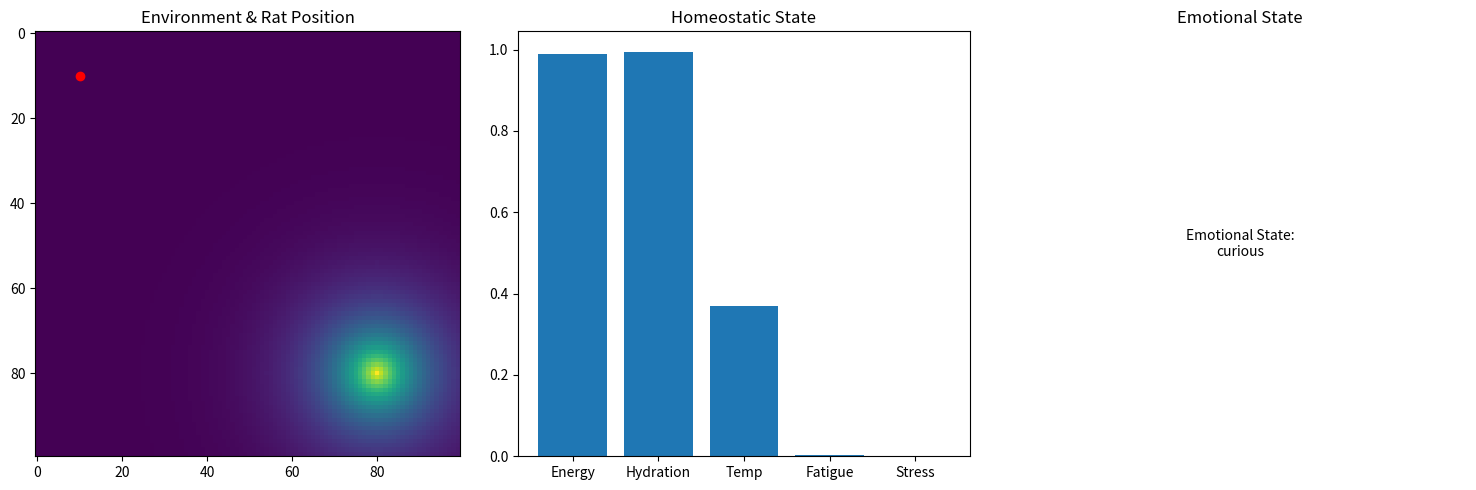

Python code for this plot: (Note: this script raises an exception after producing the figure.)
import numpy as np
from dataclasses import dataclass
from typing import Dict, List, Tuple, Optional
import logging
from enum import Enum
import matplotlib.pyplot as plt
from scipy.spatial import distance





class EmotionalState(Enum):
    CURIOUS = "curious"
    AFRAID = "afraid"
    HUNGRY = "hungry"
    SATISFIED = "satisfied"
    TIRED = "tired"
    ALERT = "alert"

@dataclass
class SensoryInput:
    """Representa entrada sensorial completa"""
    visual: np.ndarray  # Matriz 2D representando campo visual
    olfactory: np.ndarray  # Vetor de intensidades de odores
    tactile: np.ndarray  # Estado dos bigodes e tato
    auditory: np.ndarray  # Espectro de frequências auditivas
    proprioceptive: np.ndarray  # Estado corporal interno

@dataclass
class MotorOutput:
    """Representa saída motora completa"""
    velocity: Tuple[float, float]  # Velocidade (x, y)
    head_angle: float  # Ângulo da cabeça
    whisker_movement: float  # Movimento dos bigodes
    body_posture: np.ndarray  # Postura corporal

@dataclass
class HomeostasisState:
    """Estado homeostático do rato"""
    energy: float = 1.0  # Nível de energia
    hydration: float = 1.0  # Nível de hidratação
    temperature: float = 37.0  # Temperatura corporal
    fatigue: float = 0.0  # Nível de fadiga
    stress: float = 0.0  # Nível de estresse

class Environment:
    """Ambiente virtual para o rato"""
    def __init__(self, size: Tuple[int, int]):
        self.size = size
        self.objects = {}  # Objetos no ambiente
        self.food_sources = []  # Fontes de comida
        self.water_sources = []  # Fontes de água
        self.odor_map = np.zeros(size)  # Mapa de odores
        self.obstacles = set()  # Obstáculos
        self.temperature_map = np.ones(size) * 22  # Temperatura ambiente
        
    def add_food(self, position: Tuple[int, int], amount: float):
        self.food_sources.append({"position": position, "amount": amount})
        self._update_odor_map()
        
    def add_water(self, position: Tuple[int, int], amount: float):
        self.water_sources.append({"position": position, "amount": amount})
        
    def add_obstacle(self, position: Tuple[int, int]):
        self.obstacles.add(position)
        
    def _update_odor_map(self):
        """Atualiza mapa de odores baseado em fontes"""
        self.odor_map = np.zeros(self.size)
        for food in self.food_sources:
            pos = food["position"]
            amount = food["amount"]
            for i in range(self.size[0]):
                for j in range(self.size[1]):
                    dist = np.sqrt((i-pos[0])**2 + (j-pos[1])**2)
                    self.odor_map[i,j] += amount * np.exp(-dist/10)

class VirtualRat:
    """Simulação completa de rato virtual"""
    def __init__(self, position: Tuple[float, float]):
        self.position = np.array(position, dtype=float)
        self.orientation = 0.0  # Ângulo em radianos
        self.velocity = np.zeros(2)
        self.homeostasis = HomeostasisState()
        self.emotional_state = EmotionalState.CURIOUS
        self.memory = {}
        self.brain = self._initialize_brain()
        
    def _initialize_brain(self):
        """Inicializa estruturas cerebrais"""
        return {
            'sensory_cortex': np.zeros((75, 1)),  # Ajustado para corresponder ao input total
            'motor_cortex': np.zeros((50, 50)),
            'hippocampus': np.zeros((30, 30)),
            'amygdala': np.zeros((20, 20)),
            'prefrontal_cortex': np.zeros((40, 40))
        }

        
    def sense_environment(self, environment: Environment) -> SensoryInput:
        """Coleta informações sensoriais do ambiente"""
        # Visão - campo visual de 180 graus
        visual_field = self._process_visual_input(environment)
        
        # Olfato - detecta gradientes químicos
        olfactory_input = self._process_olfactory_input(environment)
        
        # Tato - incluindo bigodes
        tactile_input = self._process_tactile_input(environment)
        
        # Audição
        auditory_input = self._process_auditory_input(environment)
        
        # Propriocepção
        proprioceptive_input = self._process_proprioceptive_input()
        
        return SensoryInput(
            visual=visual_field,
            olfactory=olfactory_input,
            tactile=tactile_input,
            auditory=auditory_input,
            proprioceptive=proprioceptive_input
        )
        
    def _process_visual_input(self, environment: Environment) -> np.ndarray:
        """Processa entrada visual"""
        visual_field = np.zeros((30, 180))  # 180 graus, 30 níveis de profundidade
        
        # Detecta objetos no campo visual
        for obstacle in environment.obstacles:
            angle = np.arctan2(obstacle[1]-self.position[1], 
                             obstacle[0]-self.position[0])
            dist = distance.euclidean(self.position, obstacle)
            if dist < 30:
                angle_idx = int((angle + np.pi) * 180/np.pi)
                depth_idx = int(dist)
                if 0 <= angle_idx < 180 and 0 <= depth_idx < 30:
                    visual_field[depth_idx, angle_idx] = 1
                    
        return visual_field
        
    def _process_olfactory_input(self, environment: Environment) -> np.ndarray:
        """Processa entrada olfativa"""
        pos = tuple(map(int, self.position))
        local_odor = environment.odor_map[pos[0], pos[1]]
        
        # Detecta gradiente de odor
        gradient_x = 0
        gradient_y = 0
        if pos[0] > 0 and pos[0] < environment.size[0]-1:
            gradient_x = environment.odor_map[pos[0]+1, pos[1]] - \
                        environment.odor_map[pos[0]-1, pos[1]]
        if pos[1] > 0 and pos[1] < environment.size[1]-1:
            gradient_y = environment.odor_map[pos[0], pos[1]+1] - \
                        environment.odor_map[pos[0], pos[1]-1]
                        
        return np.array([local_odor, gradient_x, gradient_y])
        
    def update_state(self, environment: Environment, dt: float):
        """Atualiza estado interno do rato"""
        # Atualiza homeostase
        self._update_homeostasis(dt)
        
        # Coleta informação sensorial
        sensory_input = self.sense_environment(environment)
        
        # Processa no cérebro
        motor_output = self._process_brain(sensory_input)
        
        # Atualiza posição e estado físico
        self._update_physical_state(motor_output, environment, dt)
        
        # Atualiza estado emocional
        self._update_emotional_state(sensory_input)
        
    def _update_homeostasis(self, dt: float):
        """Atualiza estado homeostático"""
        # Gasta energia
        self.homeostasis.energy -= 0.1 * dt
        self.homeostasis.hydration -= 0.05 * dt
        
        # Aumenta fadiga
        self.homeostasis.fatigue += 0.02 * dt
        
        # Regula temperatura
        if self.homeostasis.temperature > 37.0:
            self.homeostasis.temperature -= 0.1 * dt
        elif self.homeostasis.temperature < 37.0:
            self.homeostasis.temperature += 0.1 * dt
            
    def _process_brain(self, sensory_input: SensoryInput) -> MotorOutput:
        """Processa informação no cérebro e gera saída motora"""
        # Processa informação sensorial
        self.brain['sensory_cortex'] = self._process_sensory_cortex(sensory_input)
        
        # Atualiza memória espacial
        self._update_hippocampus()
        
        # Avalia ameaças/recompensas
        self._process_amygdala(sensory_input)
        
        # Toma decisões
        motor_commands = self._process_motor_cortex()
        
        return motor_commands
        
    def _update_emotional_state(self, sensory_input: SensoryInput):
        """Atualiza estado emocional baseado em entradas sensoriais e estado interno"""
        # Medo/ansiedade baseado em ameaças detectadas
        threat_level = np.max(sensory_input.visual)  # Simplificação
        
        # Fome/sede baseado em homeostase
        if self.homeostasis.energy < 0.3:
            self.emotional_state = EmotionalState.HUNGRY
        elif self.homeostasis.fatigue > 0.8:
            self.emotional_state = EmotionalState.TIRED
        elif threat_level > 0.7:
            self.emotional_state = EmotionalState.AFRAID
        else:
            self.emotional_state = EmotionalState.CURIOUS

    def _process_tactile_input(self, environment: Environment) -> np.ndarray:
        """Processa entrada tátil, incluindo bigodes"""
        tactile_input = np.zeros(24)  # 20 bigodes + 4 patas
        
        # Simula bigodes
        for i in range(20):
            angle = self.orientation + (i - 10) * np.pi/20
            whisker_tip = self.position + np.array([
                np.cos(angle), 
                np.sin(angle)
            ]) * 5  # Comprimento do bigode
            
            # Verifica colisões
            whisker_pos = tuple(map(int, whisker_tip))
            if (whisker_pos in environment.obstacles or 
                not (0 <= whisker_pos[0] < environment.size[0] and 
                     0 <= whisker_pos[1] < environment.size[1])):
                tactile_input[i] = 1.0
                
        # Simula tato nas patas
        pos = tuple(map(int, self.position))
        for i in range(4):
            if pos in environment.obstacles:
                tactile_input[20 + i] = 1.0
                
        return tactile_input

    def _process_auditory_input(self, environment: Environment) -> np.ndarray:
        """Processa entrada auditiva"""
        # Simula 8 frequências diferentes (simplificado)
        auditory_input = np.zeros(8)
        
        # Simula sons do ambiente
        for obj in environment.objects.values():
            if 'sound' in obj:
                distance = np.linalg.norm(self.position - obj['position'])
                intensity = obj['sound']['amplitude'] * np.exp(-distance/50)
                frequency_idx = obj['sound']['frequency']
                auditory_input[frequency_idx] += intensity
                
        return auditory_input

    def _process_proprioceptive_input(self) -> np.ndarray:
        """Processa entrada proprioceptiva"""
        # 10 valores representando diferentes aspectos do estado corporal
        proprioceptive_input = np.zeros(10)
        
        # Posição da cabeça
        proprioceptive_input[0] = np.sin(self.orientation)
        proprioceptive_input[1] = np.cos(self.orientation)
        
        # Velocidade
        proprioceptive_input[2:4] = self.velocity
        
        # Estado das patas (posição relativa ao corpo)
        proprioceptive_input[4:8] = 0.5  # Posição neutra
        
        # Tensão muscular (simplificado)
        proprioceptive_input[8] = np.linalg.norm(self.velocity)
        
        # Equilíbrio/postura
        proprioceptive_input[9] = 1.0  # Postura normal
        
        return proprioceptive_input

    def _update_physical_state(self, motor_output: MotorOutput, environment: Environment, dt: float):
        """Atualiza estado físico do rato"""
        # Atualiza posição
        velocity_array = np.array(motor_output.velocity)
        new_position = self.position + velocity_array * dt
        
        # Verifica colisões
        new_pos_tuple = tuple(map(int, new_position))
        if (0 <= new_pos_tuple[0] < environment.size[0] and 
            0 <= new_pos_tuple[1] < environment.size[1] and 
            new_pos_tuple not in environment.obstacles):
            self.position = new_position
            
        # Atualiza orientação
        self.orientation = motor_output.head_angle
        
        # Atualiza bigodes
        self.whisker_state = np.sin(np.linspace(0, 2*np.pi, 20) + 
                                  motor_output.whisker_movement)
        
        # Gasta energia baseado no movimento
        movement_energy = np.linalg.norm(motor_output.velocity) * 0.01
        self.homeostasis.energy -= movement_energy * dt

    def _update_hippocampus(self):
        """Atualiza memória espacial no hipocampo"""
        # Posição atual em coordenadas de grade
        grid_pos = tuple(map(int, self.position))
        
        # Atualiza mapa cognitivo
        if 'spatial_map' not in self.memory:
            self.memory['spatial_map'] = np.zeros(self.brain['hippocampus'].shape)
            
        # Marca posição atual e decai outras posições
        self.memory['spatial_map'] *= 0.95  # Decay
        x, y = grid_pos
        if (x < self.memory['spatial_map'].shape[0] and 
            y < self.memory['spatial_map'].shape[1]):
            self.memory['spatial_map'][x, y] = 1.0

    def _process_amygdala(self, sensory_input: SensoryInput):
        """Processa emoções na amígdala"""
        # Avalia ameaças
        threat_level = np.max(sensory_input.visual)
        
        # Avalia recompensas
        reward_level = np.max(sensory_input.olfactory)
        
        # Atualiza níveis de stress
        self.homeostasis.stress = 0.8 * self.homeostasis.stress + \
                                 0.2 * threat_level

    def _process_sensory_cortex(self, sensory_input: SensoryInput) -> np.ndarray:
        """Processa informação no córtex sensorial"""
        # Combina todas as entradas sensoriais
        visual_processed = np.mean(sensory_input.visual, axis=1)  # 30 valores
        # Total de valores:
        # visual_processed: 30
        # olfactory: 3
        # tactile: 24
        # auditory: 8
        # proprioceptive: 10
        # Total: 75 valores
        
        combined_input = np.concatenate([
            visual_processed,      # 30 valores
            sensory_input.olfactory,    # 3 valores
            sensory_input.tactile,      # 24 valores
            sensory_input.auditory,     # 8 valores
            sensory_input.proprioceptive # 10 valores
        ])
        
        # Retorna já no formato correto (75,1)
        return combined_input.reshape(-1, 1)

    def _process_motor_cortex(self) -> MotorOutput:
        """Gera comandos motores baseado no estado do cérebro"""
        # Decisão de movimento baseada em estado interno
        if self.emotional_state == EmotionalState.HUNGRY:
            # Procura comida - movimento mais rápido
            velocity = np.array([0.5, 0.5])
        elif self.emotional_state == EmotionalState.AFRAID:
            # Foge - movimento rápido em direção oposta à ameaça
            velocity = np.array([-1.0, -1.0])
        else:
            # Exploração normal
            velocity = np.array([0.2, 0.2])
            
        # Ajusta orientação baseado em estímulos
        head_angle = self.orientation + np.random.normal(0, 0.1)
        
        # Movimento dos bigodes baseado em estado emocional
        whisker_movement = 1.0 if self.emotional_state == EmotionalState.ALERT else 0.5
        
        return MotorOutput(
            velocity=(float(velocity[0]), float(velocity[1])),  # Explicit float tuple
            head_angle=head_angle,
            whisker_movement=whisker_movement,
            body_posture=np.ones(4)
        )


def simulate_rat_behavior():
    """Simula comportamento do rato em ambiente virtual"""
    # Cria ambiente
    env = Environment((100, 100))
    
    # Adiciona elementos ao ambiente
    env.add_food((80, 80), 1.0)
    env.add_water((20, 20), 1.0)
    env.add_obstacle((50, 50))
    env.add_obstacle((40, 30))
    
    # Cria rato virtual
    rat = VirtualRat((10, 10))
    
    # Simulação principal
    dt = 0.1
    total_time = 240
    steps = int(total_time / dt)
    
    history = []
    
    for step in range(steps):
        # Atualiza rato
        rat.update_state(env, dt)
        
        # Registra estado
        history.append({
            'position': rat.position.copy(),
            'energy': rat.homeostasis.energy,
            'emotional_state': rat.emotional_state
        })
        
        # Visualiza periodicamente
        if step % 10 == 0:
            visualize_state(env, rat, step)
            
def visualize_state(env: Environment, rat: VirtualRat, step: int):
    """Visualiza estado atual da simulação"""
    plt.figure(figsize=(15, 5))
    
    # Ambiente e posição do rato
    plt.subplot(131)
    plt.imshow(env.odor_map)
    plt.plot(rat.position[0], rat.position[1], 'ro')
    plt.title('Environment & Rat Position')
    
    # Estado homeostático
    plt.subplot(132)
    homeostasis_values = [
        rat.homeostasis.energy,
        rat.homeostasis.hydration,
        rat.homeostasis.temperature/100,
        rat.homeostasis.fatigue,
        rat.homeostasis.stress
    ]
    plt.bar(['Energy', 'Hydration', 'Temp', 'Fatigue', 'Stress'],
            homeostasis_values)
    plt.title('Homeostatic State')
    
    # Estado emocional
    plt.subplot(133)
    plt.text(0.5, 0.5, f"Emotional State:\n{rat.emotional_state.value}",
             ha='center', va='center')
    plt.axis('off')
    plt.title('Emotional State')
    
    plt.tight_layout()
    plt.savefig(f'/home/rexionmars/estudos/MakeConciency/LOGS/rate_state_run_1/rat_state_{step}.png')
    plt.close()

if __name__ == "__main__":
    simulate_rat_behavior()
